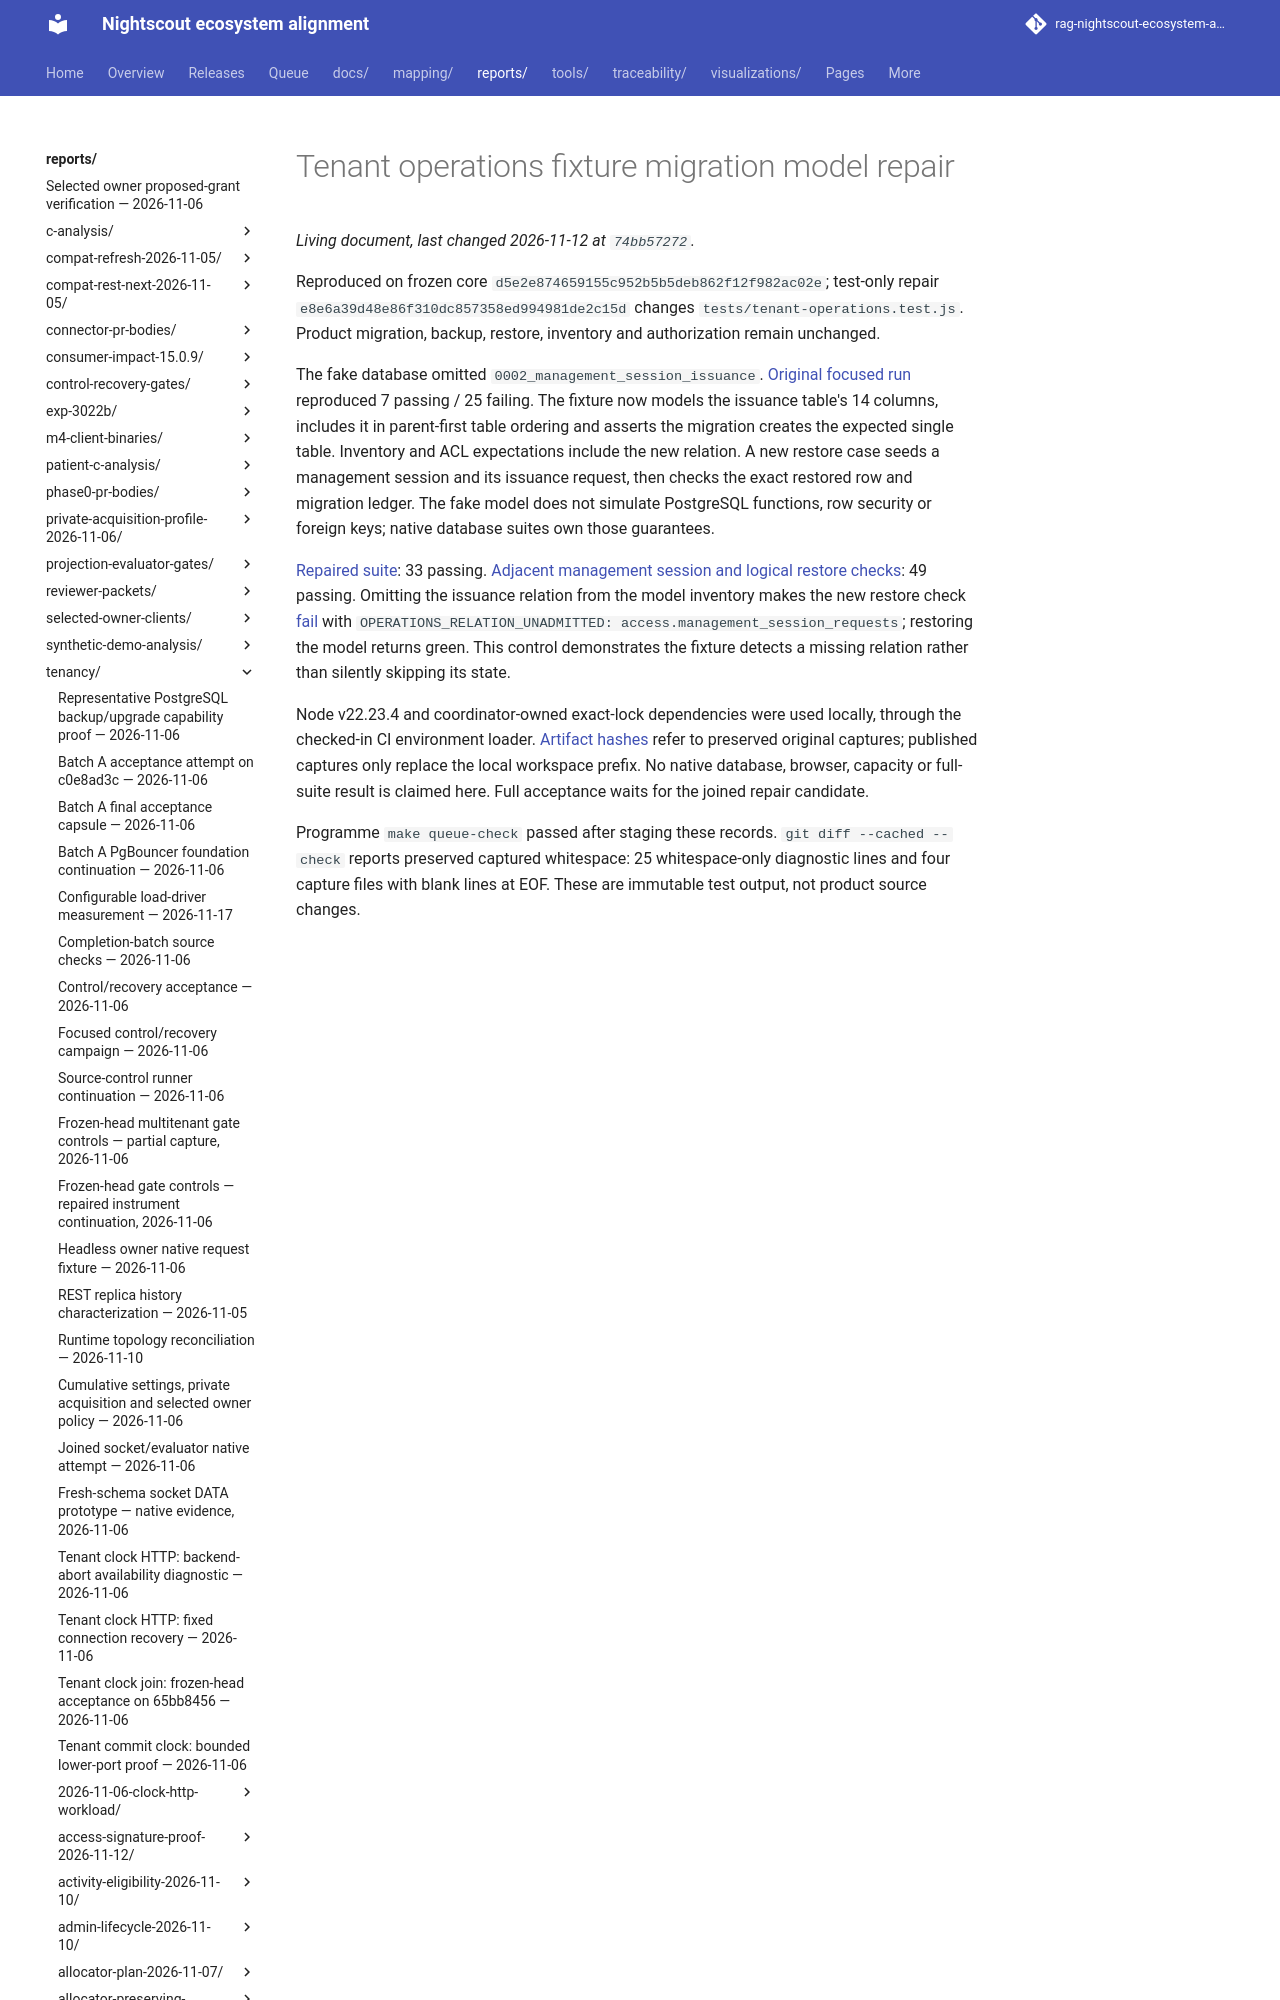

repository: bewest/rag-nightscout-ecosystem-alignment · page: reports/tenancy/m7-unit-repairs-2026-11-12/tenant-operations/index.html · generator: mkdocs

# Tenant operations fixture migration model repair

Reproduced on frozen core `d5e2e874659155c952b5b5deb862f12f982ac02e`; test-only repair `e8e6a39d48e86f310dc857358ed994981de2c15d` changes `tests/tenant-operations.test.js`. Product migration, backup, restore, inventory and authorization remain unchanged.
